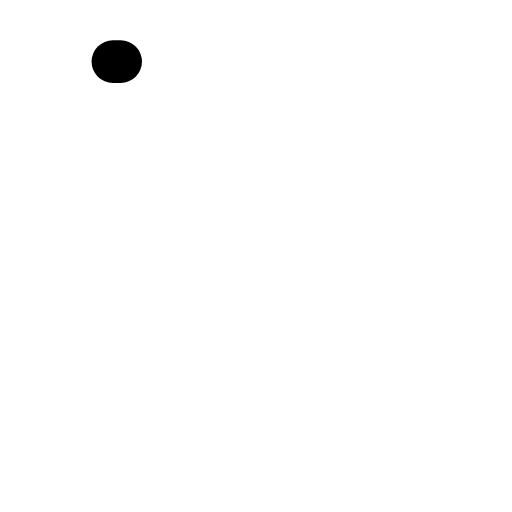
t = 0.00 s
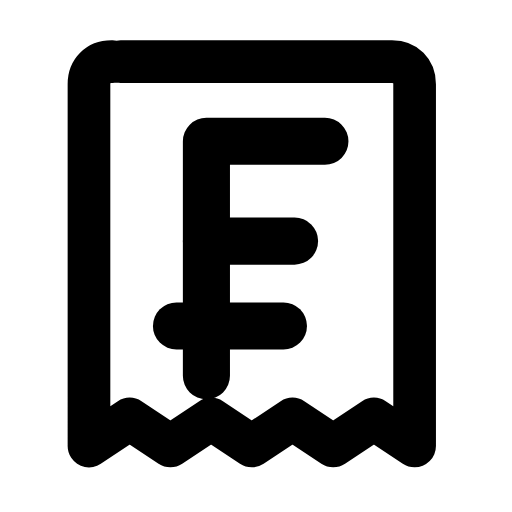
t = 0.27 s
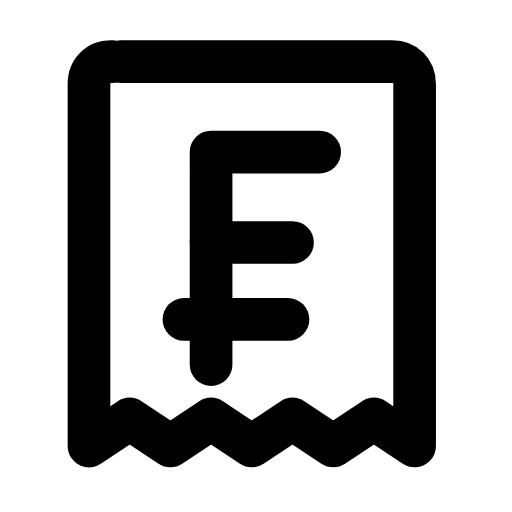
t = 0.53 s
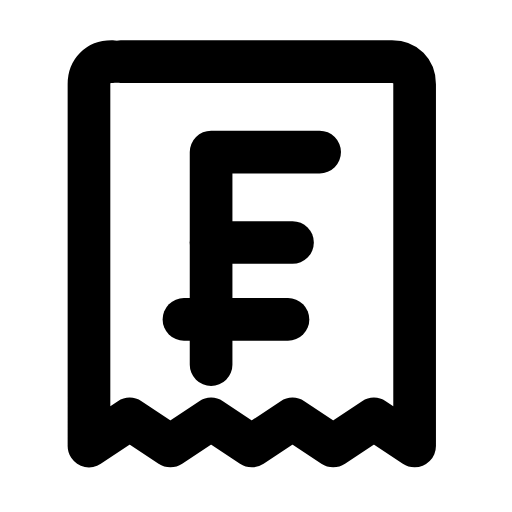
t = 0.80 s
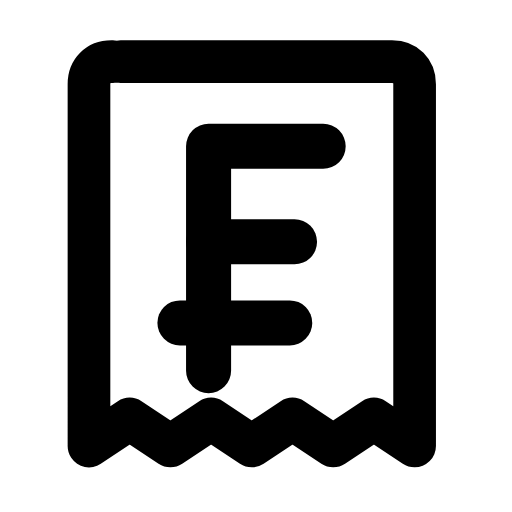
t = 1.07 s
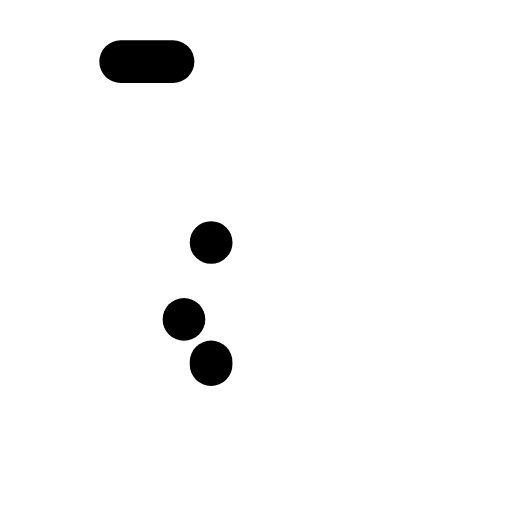
t = 1.33 s

The animated SVG that drew these frames (rendered in a browser with its animation timeline set to each time). Animation: 5 SMIL elements (animate=4,animateTransform=1); one cycle of 1.60 s, repeats indefinitely.

<svg xmlns="http://www.w3.org/2000/svg" width="24" height="24" viewBox="0 0 24 24" fill="none"><g transform="translate(-0.705 -0.716) scale(1.06)"><path stroke="currentColor" stroke-width="1.887" stroke-linecap="round" stroke-linejoin="round" fill="none" d="M6 3.4L18 3.4C18.6 3.4 19 3.8 19 4.4L19 20.4L17.2 19.2L15.4 20.4L13.6 19.2L11.8 20.4L10 19.2L8.2 20.4L6.4 19.2L4.6 20.4L4.6 4.4C4.6 3.8 5 3.4 5.6 3.4Z" pathLength="1" stroke-dasharray="1"><animate attributeName="stroke-dashoffset" values="1;1;0;0;0;0;1;1;1" keyTimes="0;0;0.189;0.45;0.6;0.774;0.9;0.9;1" dur="1.6s" repeatCount="indefinite" calcMode="spline" keySplines="0.16 1 0.3 1;0.16 1 0.3 1;0.16 1 0.3 1;0.16 1 0.3 1;0.16 1 0.3 1;0.16 1 0.3 1;0.16 1 0.3 1;0.16 1 0.3 1"/></path><g transform="translate(12 12)"><g><animateTransform attributeName="transform" type="scale" values="1;1;1.12;1;1;1;1;1.12;1;1;1" keyTimes="0;0.135;0.2475;0.36;0.45;0.6;0.66;0.735;0.81;0.9;1" dur="1.6s" repeatCount="indefinite" calcMode="spline" keySplines="0.16 1 0.3 1;0.16 1 0.3 1;0.16 1 0.3 1;0.16 1 0.3 1;0.16 1 0.3 1;0.16 1 0.3 1;0.16 1 0.3 1;0.16 1 0.3 1;0.16 1 0.3 1;0.16 1 0.3 1"/><g transform="translate(-12 -12)"><g><path stroke="currentColor" stroke-width="1.887" stroke-linecap="round" stroke-linejoin="round" fill="none" d="M10 16.8L10 7.4L14.8 7.4" pathLength="1" stroke-dasharray="1"><animate attributeName="stroke-dashoffset" values="1;1;0;0;0;0;1;1;1" keyTimes="0;0.0315;0.2205;0.45;0.6;0.753;0.879;0.9;1" dur="1.6s" repeatCount="indefinite" calcMode="spline" keySplines="0.16 1 0.3 1;0.16 1 0.3 1;0.16 1 0.3 1;0.16 1 0.3 1;0.16 1 0.3 1;0.16 1 0.3 1;0.16 1 0.3 1;0.16 1 0.3 1"/></path><line stroke="currentColor" stroke-width="1.887" stroke-linecap="round" stroke-linejoin="round" fill="none" x1="10" x2="13.6" y1="11.4" y2="11.4" pathLength="1" stroke-dasharray="1"><animate attributeName="stroke-dashoffset" values="1;1;0;0;0;0;1;1;1" keyTimes="0;0.063;0.252;0.45;0.6;0.732;0.858;0.9;1" dur="1.6s" repeatCount="indefinite" calcMode="spline" keySplines="0.16 1 0.3 1;0.16 1 0.3 1;0.16 1 0.3 1;0.16 1 0.3 1;0.16 1 0.3 1;0.16 1 0.3 1;0.16 1 0.3 1;0.16 1 0.3 1"/></line><line stroke="currentColor" stroke-width="1.887" stroke-linecap="round" stroke-linejoin="round" fill="none" x1="8.8" x2="13.4" y1="14.8" y2="14.8" pathLength="1" stroke-dasharray="1"><animate attributeName="stroke-dashoffset" values="1;1;0;0;0;0;1;1;1" keyTimes="0;0.0945;0.2835;0.45;0.6;0.711;0.837;0.9;1" dur="1.6s" repeatCount="indefinite" calcMode="spline" keySplines="0.16 1 0.3 1;0.16 1 0.3 1;0.16 1 0.3 1;0.16 1 0.3 1;0.16 1 0.3 1;0.16 1 0.3 1;0.16 1 0.3 1;0.16 1 0.3 1"/></line></g></g></g></g></g></svg>
